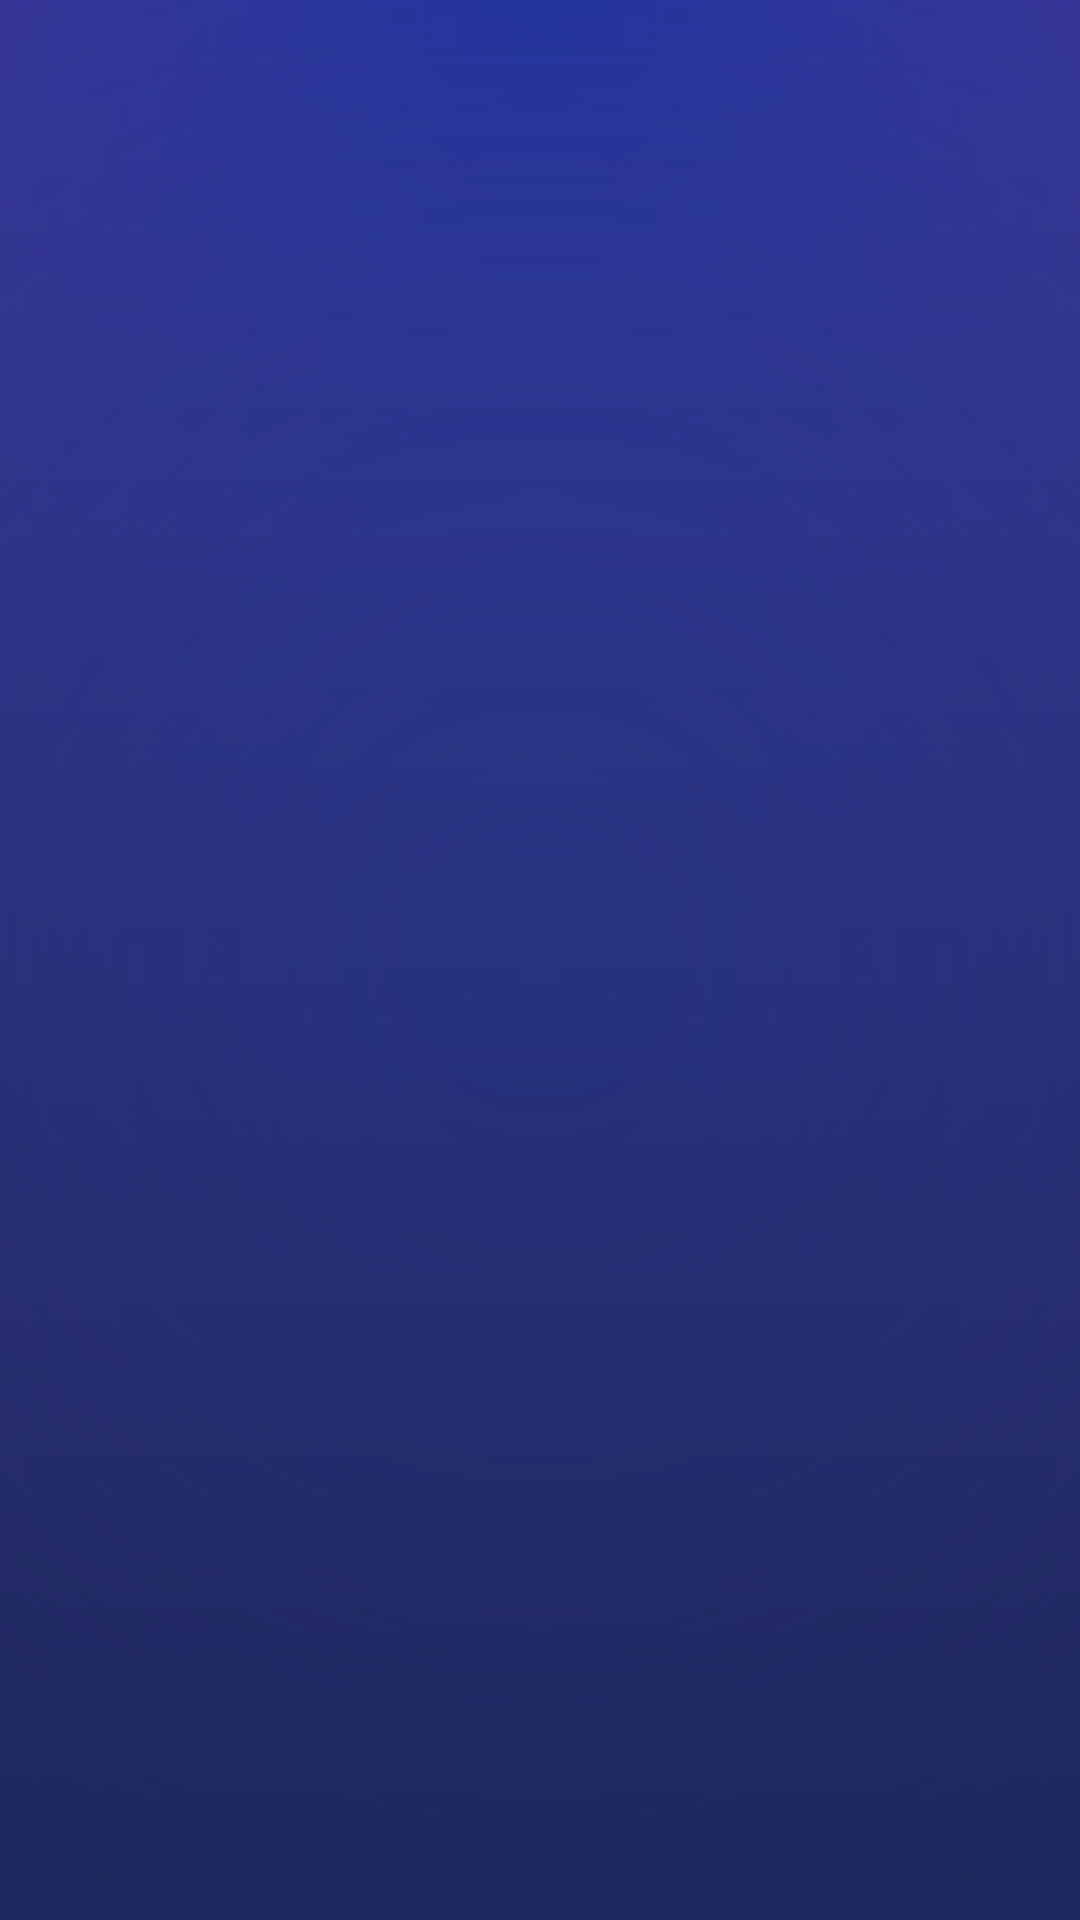

This screen was rendered from an Android layout file. Write that file and the resources it references.
<!-- AndroidManifest.xml: application theme Theme.LeapFinder -->
<!-- res/layout/activity_splash.xml -->
<RelativeLayout xmlns:android="http://schemas.android.com/apk/res/android"
    android:layout_width="match_parent"
    android:layout_height="match_parent"
    android:background="@drawable/bg_background"
    android:gravity="center">

    
    <ImageView
        android:id="@+id/logoImage"
        android:layout_width="120dp"
        android:layout_height="120dp"
        android:src="@drawable/calendar"
        android:layout_centerHorizontal="true"
        android:layout_marginTop="100dp"/>

    
    <TextView
        android:id="@+id/appNameText"
        android:layout_width="wrap_content"
        android:layout_height="wrap_content"
        android:text=""
        android:textSize="24sp"
        android:textColor="#FFFFFF"
        android:textStyle="bold"
        android:layout_below="@id/logoImage"
        android:layout_centerHorizontal="true"
        android:layout_marginTop="16dp"/>
</RelativeLayout>
<!-- resources referenced by this layout -->
<resources>
  <!-- drawable bg_background (drawable) -->
  <?xml version="1.0" encoding="utf-8"?>
  <layer-list xmlns:android="http://schemas.android.com/apk/res/android">
  
      
      <item>
          <shape android:shape="rectangle">
              <gradient
                  android:type="linear"
                  android:angle="270"
                  android:startColor="#FF3A3A"
              android:endColor="#274690"/>
          </shape>
      </item>
  
      
      <item>
          <shape android:shape="rectangle">
              <gradient
                  android:type="radial"
                  android:gradientRadius="700dp"
                  android:centerX="50%"
                  android:centerY="0%"
                  android:startColor="#00169D"
              android:endColor="#00000000"/>
          </shape>
      </item>
  
      
      <item>
          <shape android:shape="rectangle">
              <gradient
                  android:type="radial"
                  android:gradientRadius="1100dp"
                  android:centerX="50%"
                  android:centerY="50%"
                  android:startColor="#303F9F"
                  android:endColor="#0A174E66"/>
          </shape>
      </item>
  
      
      <item android:gravity="bottom">
          <shape android:shape="rectangle">
              <gradient
                  android:type="linear"
                  android:angle="90"
                  android:startColor="#66000000"
                  android:endColor="#00000000"/>
          </shape>
      </item>
  
  </layer-list>
  <style name="Theme.LeapFinder" parent="Base.Theme.LeapFinder" />
  <style name="Base.Theme.LeapFinder" parent="Theme.Material3.DayNight.NoActionBar">
          <item name="colorPrimary">@color/primary</item>
          <item name="android:statusBarColor">@color/primary</item>
          <item name="android:windowLightStatusBar">false</item>
      </style>
  <color name="primary">#28369b</color>
</resources>
